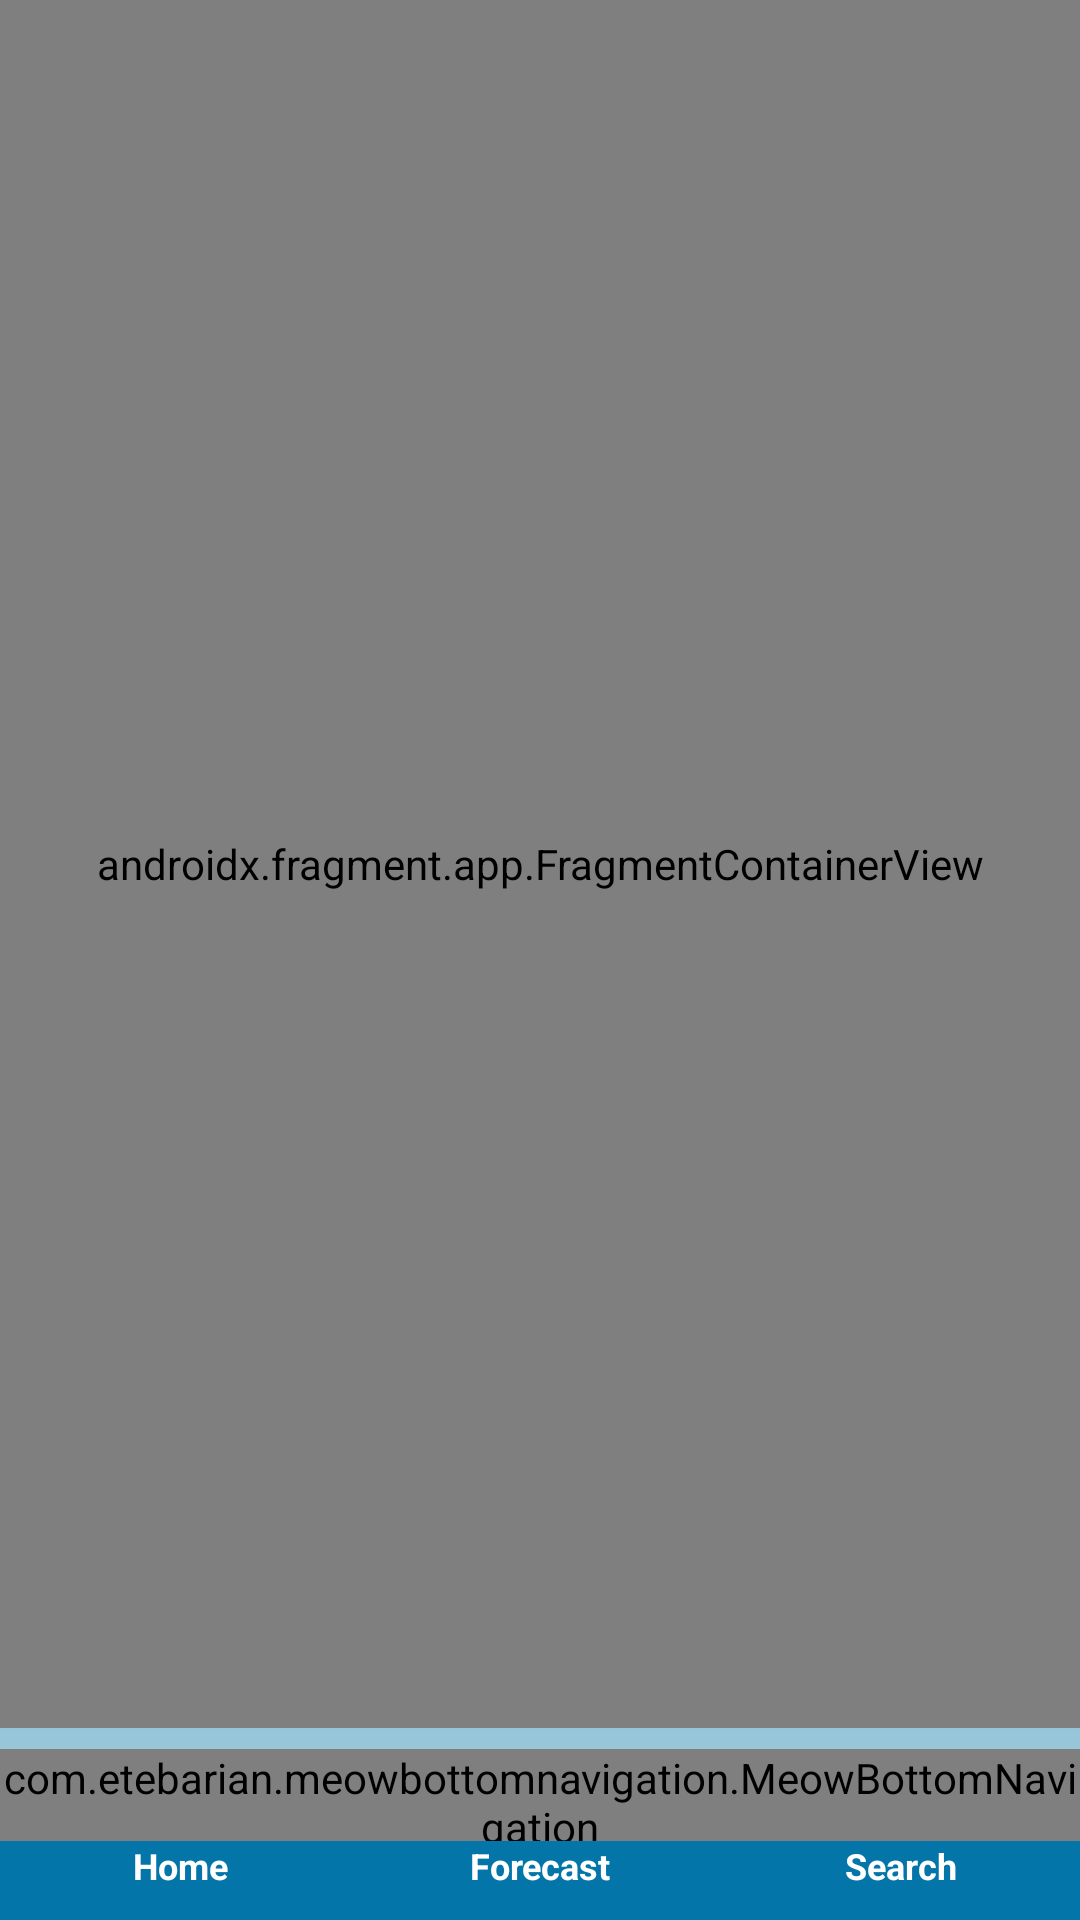

The Android layout XML behind this screen, and the referenced resources:
<!-- AndroidManifest.xml: application theme Base.Theme.AtmosFeel -->
<!-- res/layout/activity_main.xml -->
<?xml version="1.0" encoding="utf-8"?>
<androidx.constraintlayout.widget.ConstraintLayout xmlns:android="http://schemas.android.com/apk/res/android"
    xmlns:app="http://schemas.android.com/apk/res-auto"
    xmlns:tools="http://schemas.android.com/tools"
    android:layout_width="match_parent"
    android:layout_height="match_parent"
    android:background="@drawable/gradient_background"
    tools:context=".MainActivity">

    <androidx.fragment.app.FragmentContainerView
        android:id="@+id/nav_host_fragment"
        android:name="androidx.navigation.fragment.NavHostFragment"
        android:layout_width="match_parent"
        android:layout_height="match_parent"
        app:defaultNavHost="true"
        android:layout_marginBottom="?actionBarSize"
        app:layout_constraintBottom_toTopOf="@+id/bottomNav"
        app:layout_constraintEnd_toEndOf="parent"
        app:layout_constraintStart_toStartOf="parent"
        app:layout_constraintTop_toTopOf="parent"
        app:navGraph="@navigation/main_nav" />

    <include
        android:id="@+id/bottomNav"
        layout="@layout/layout_bottom_navigation"
        android:layout_width="match_parent"
        android:layout_height="wrap_content"
        app:layout_constraintBottom_toBottomOf="parent" />


</androidx.constraintlayout.widget.ConstraintLayout>
<!-- res/layout/layout_bottom_navigation.xml (included above) -->
<?xml version="1.0" encoding="utf-8"?>
<RelativeLayout xmlns:android="http://schemas.android.com/apk/res/android"
    android:layout_width="match_parent"
    android:layout_height="wrap_content"
    android:background="#A3D1DF"
    xmlns:app="http://schemas.android.com/apk/res-auto">

    <com.etebarian.meowbottomnavigation.MeowBottomNavigation
        android:id="@+id/bottomNavigation"
        android:layout_width="match_parent"
        android:layout_height="wrap_content"
        android:layout_marginBottom="-5dp"
        app:mbn_backgroundBottomColor="@color/main"
        app:mbn_defaultIconColor="@color/white"
        app:mbn_rippleColor="@color/white"
        app:mbn_selectedIconColor="@color/white"
        app:mbn_shadowColor="@color/main" />

    <androidx.appcompat.widget.LinearLayoutCompat
        android:id="@+id/top"
        android:layout_below="@+id/bottomNavigation"
        android:layout_width="match_parent"
        android:layout_height="wrap_content"
        android:background="@color/main"
        android:orientation="horizontal"
        android:paddingBottom="10dp">

        <androidx.appcompat.widget.AppCompatTextView
            android:id="@+id/home"
            android:layout_width="0dp"
            android:layout_height="wrap_content"
            android:layout_weight="1"
            android:gravity="center"
            android:text="Home"
            android:textSize="12sp"
            android:textStyle="bold"
            android:textColor="@color/white" />

        <androidx.appcompat.widget.AppCompatTextView
            android:id="@+id/weather"
            android:layout_width="0dp"
            android:layout_height="wrap_content"
            android:layout_weight="1"
            android:gravity="center"
            android:text="Forecast"
            android:textSize="12sp"
            android:textStyle="bold"
            android:textColor="@color/white" />


        <androidx.appcompat.widget.AppCompatTextView
            android:id="@+id/search"
            android:layout_width="0dp"
            android:layout_height="wrap_content"
            android:layout_weight="1"
            android:gravity="center"
            android:text="Search"
            android:textSize="12sp"
            android:textStyle="bold"
            android:textColor="@color/white" />

    </androidx.appcompat.widget.LinearLayoutCompat>
</RelativeLayout>
<!-- resources referenced by this layout -->
<resources>
  <color name="main">#0375A9</color>
  <color name="white">#FFFFFFFF</color>
  <!-- drawable gradient_background (drawable) -->
  <?xml version="1.0" encoding="utf-8"?>
  <layer-list xmlns:android="http://schemas.android.com/apk/res/android">
      <item>
          <shape android:shape="rectangle">
              <gradient
                  android:angle="270"
                  android:startColor="#1F5D9E"
                  android:endColor="#A3D1DF"
                  android:type="linear" />
          </shape>
      </item>
  </layer-list>
  <style name="Base.Theme.AtmosFeel" parent="Theme.Material3.Light.NoActionBar">
          <item name="android:statusBarColor">@color/dark_blue</item>
          <item name="colorSurface">#ffffff</item>
      </style>
  <color name="dark_blue">#1F5D9E</color>
</resources>
